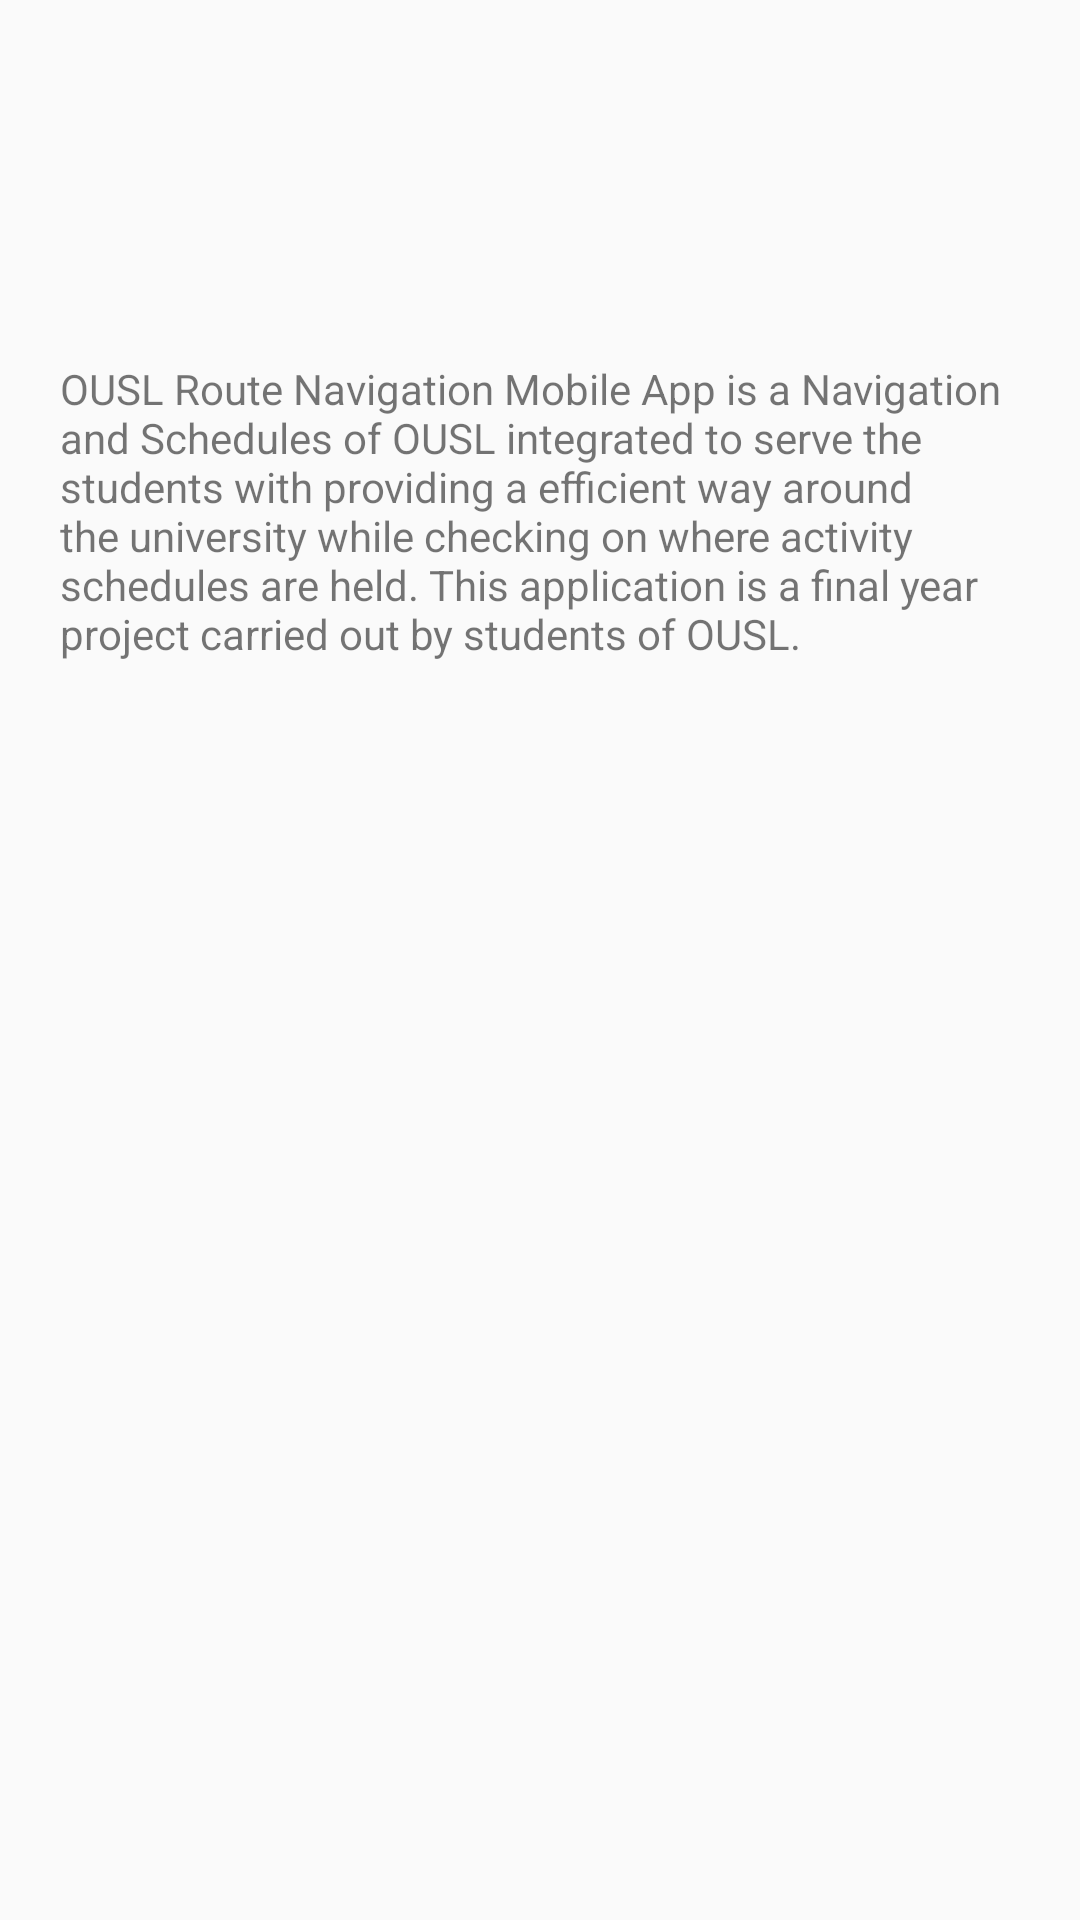

The Android layout XML behind this screen, and the referenced resources:
<!-- AndroidManifest.xml: application theme AppTheme -->
<!-- res/layout/activity_about_us.xml -->
<?xml version="1.0" encoding="utf-8"?>
<RelativeLayout xmlns:android="http://schemas.android.com/apk/res/android"
    android:layout_width="match_parent"
    android:layout_height="match_parent">

    <ImageView
        android:id="@+id/about_app_logo"
        android:layout_width="200dp"
        android:layout_height="100dp"
        android:layout_centerHorizontal="true"
        android:layout_marginTop="20dp"/>

    <TextView
        android:layout_width="match_parent"
        android:layout_height="wrap_content"
        android:layout_below="@id/about_app_logo"
        android:layout_marginRight="20dp"
        android:layout_marginLeft="20dp"
        android:text="@string/about_application"/>

</RelativeLayout>
<!-- resources referenced by this layout -->
<resources>
  <string name="about_application"> "OUSL Route Navigation Mobile App" is a Navigation and Schedules of OUSL integrated to serve the
          students with providing a efficient way around the university while checking on where activity schedules are held. This application
          is a final year project carried out by students of OUSL.
      </string>
  <style name="AppTheme" parent="Theme.AppCompat.Light.DarkActionBar">
          
          <item name="colorPrimary">@color/colorPrimary</item>
          <item name="colorPrimaryDark">@color/colorPrimaryDark</item>
          <item name="colorAccent">@color/colorAccent</item>
      </style>
  <color name="colorPrimary">#FF8800</color>
  <color name="colorPrimaryDark">#FF8800</color>
  <color name="colorAccent">#FF8800</color>
</resources>
